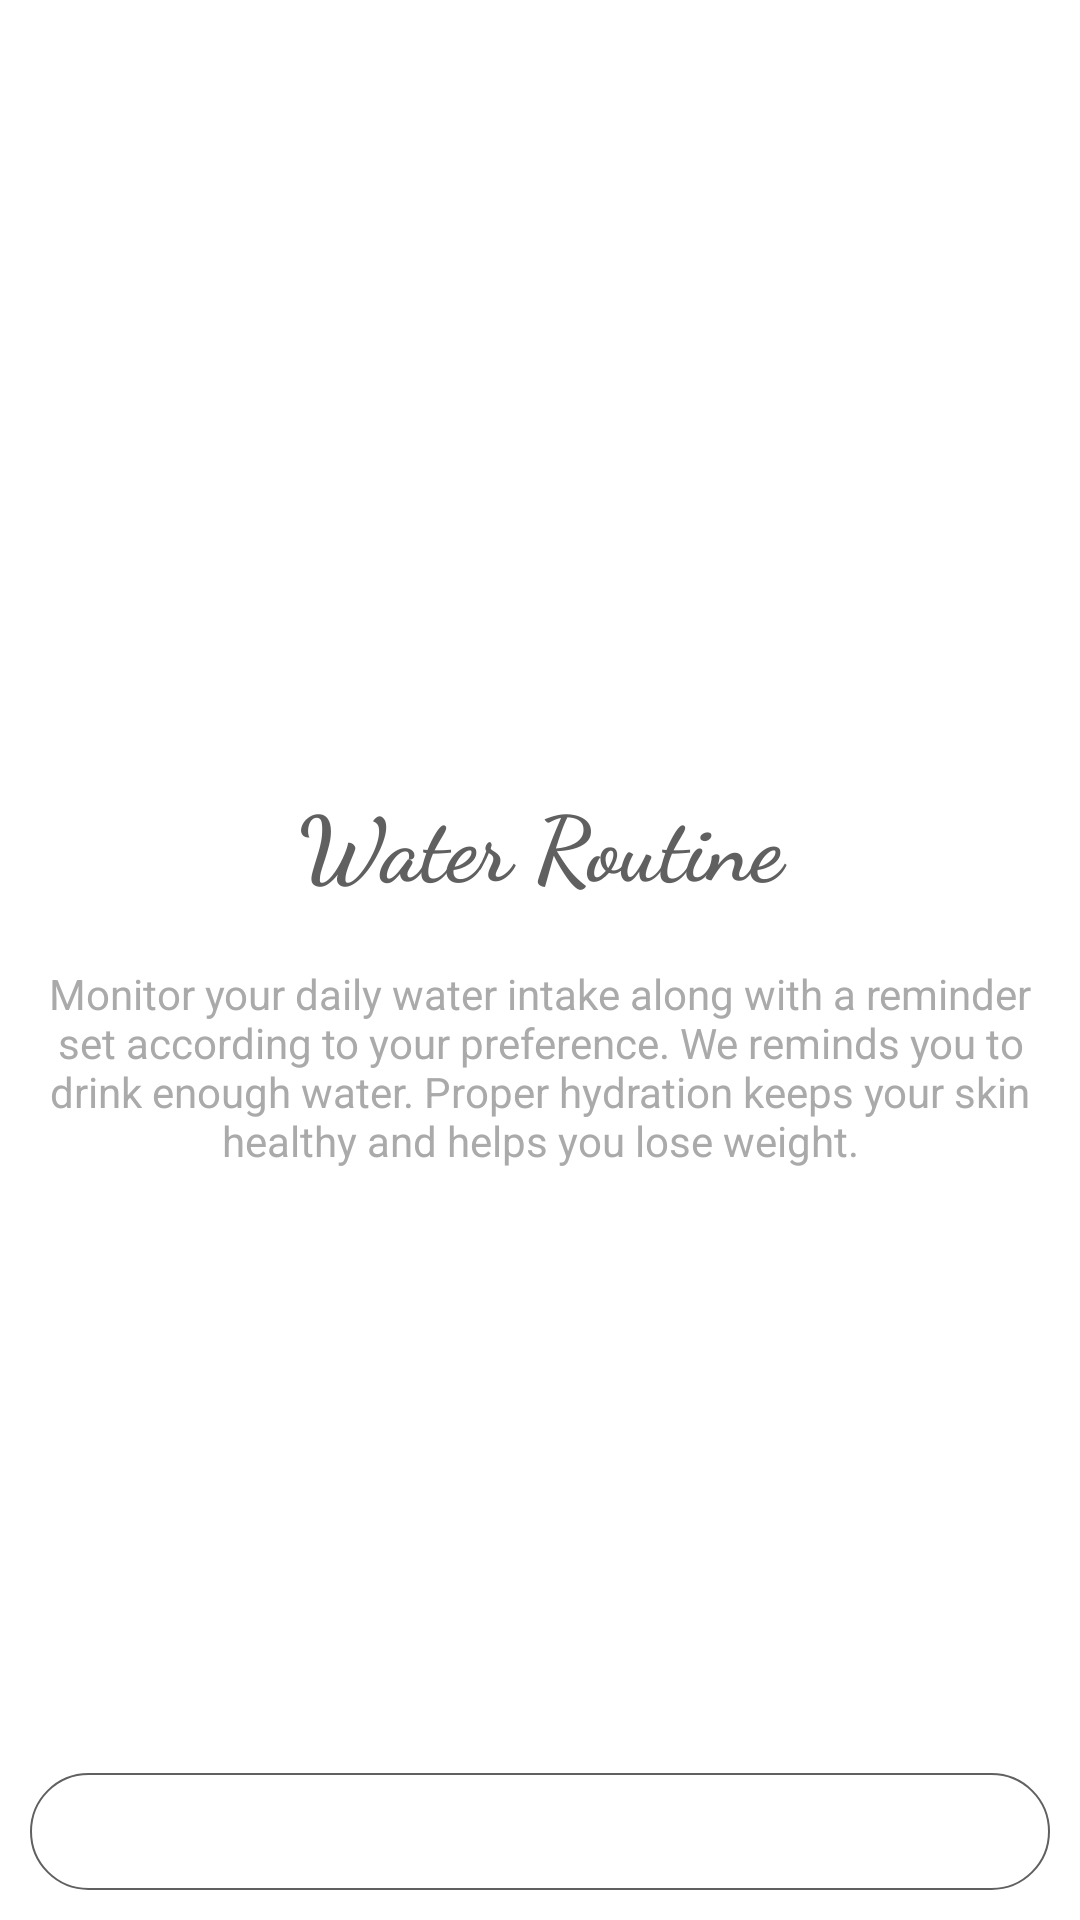

Write the Android layout XML for this screen, with the resource values it uses.
<!-- AndroidManifest.xml: application theme AppTheme -->
<!-- res/layout/dialog_water_routine.xml -->
<?xml version="1.0" encoding="utf-8"?>
<androidx.coordinatorlayout.widget.CoordinatorLayout
    xmlns:android="http://schemas.android.com/apk/res/android"
    xmlns:app="http://schemas.android.com/apk/res-auto"
    xmlns:tools="http://schemas.android.com/tools"
    android:layout_width="match_parent"
    android:layout_height="match_parent"
    android:background="@color/white"
    tools:context=".WaterMonitor.WaterMonitorHomeActivity">

    <LinearLayout
        android:layout_width="match_parent"
        android:layout_height="match_parent"
        android:orientation="vertical"
        android:padding="10dp">

        <LinearLayout
            android:layout_width="match_parent"
            android:layout_height="wrap_content"
            android:orientation="vertical"
            android:layout_weight="1">

        <ImageView
            android:layout_width="match_parent"
            android:layout_height="200dp"
            android:scaleType="fitCenter"
            android:src="@mipmap/ic_water_bg"
            android:layout_marginTop="20dp"/>

        <TextView
            android:layout_width="match_parent"
            android:layout_height="wrap_content"
            android:text="Water Routine"
            android:textStyle="bold"
            android:textColor="@color/colorText"
            android:textSize="@dimen/font_30"
            android:layout_marginTop="30dp"
            android:fontFamily="cursive"
            android:gravity="center_horizontal"/>

        <TextView
            android:layout_width="match_parent"
            android:layout_height="wrap_content"
            android:text="@string/water_monitor_desc"
            android:layout_marginTop="20dp"
            android:textColor="@color/colorTextLight"
            android:textSize="@dimen/font_14"
            android:gravity="center_horizontal"/>

        </LinearLayout>


        <TextView
            android:id="@+id/tvTrack"
            android:layout_width="match_parent"
            android:layout_height="wrap_content"
            android:background="@drawable/rectangle_text"
            android:forceHasOverlappingRendering="true"
            android:gravity="center"
            android:padding="10dp"
            android:text="ADD NEW ROUTINE"
            android:layout_marginTop="20dp"
            android:textColor="@color/white"
            android:textSize="@dimen/font_14" />




    </LinearLayout>

</androidx.coordinatorlayout.widget.CoordinatorLayout>
<!-- resources referenced by this layout -->
<resources>
  <color name="colorText">#606060</color>
  <color name="colorTextLight">#AAAAAA</color>
  <color name="white">#FFFFFF</color>
  <dimen name="font_14">14sp</dimen>
  <dimen name="font_30">30sp</dimen>
  <!-- drawable rectangle_text (drawable) -->
  <?xml version="1.0" encoding="utf-8"?>
  <shape xmlns:android="http://schemas.android.com/apk/res/android"
      android:shape="rectangle">
      <solid
          android:color="@color/white"/>
      <stroke
          android:color="@color/colorText"
          android:width="0.5dp"/>
      <corners
          android:radius="20dp" />
  </shape>
  <string name="water_monitor_desc">Monitor your daily water intake along with a reminder set according to your preference. We reminds you to drink enough water. Proper hydration keeps your skin healthy and helps you lose weight.</string>
  <style name="AppTheme" parent="Theme.AppCompat.Light.NoActionBar">
          
          <item name="colorPrimary">@color/colorPrimary</item>
          <item name="colorPrimaryDark">@color/colorPrimaryDark</item>
          <item name="colorAccent">@color/colorText</item>
      </style>
  <color name="colorPrimary">#6200EE</color>
  <color name="colorPrimaryDark">#3700B3</color>
</resources>
